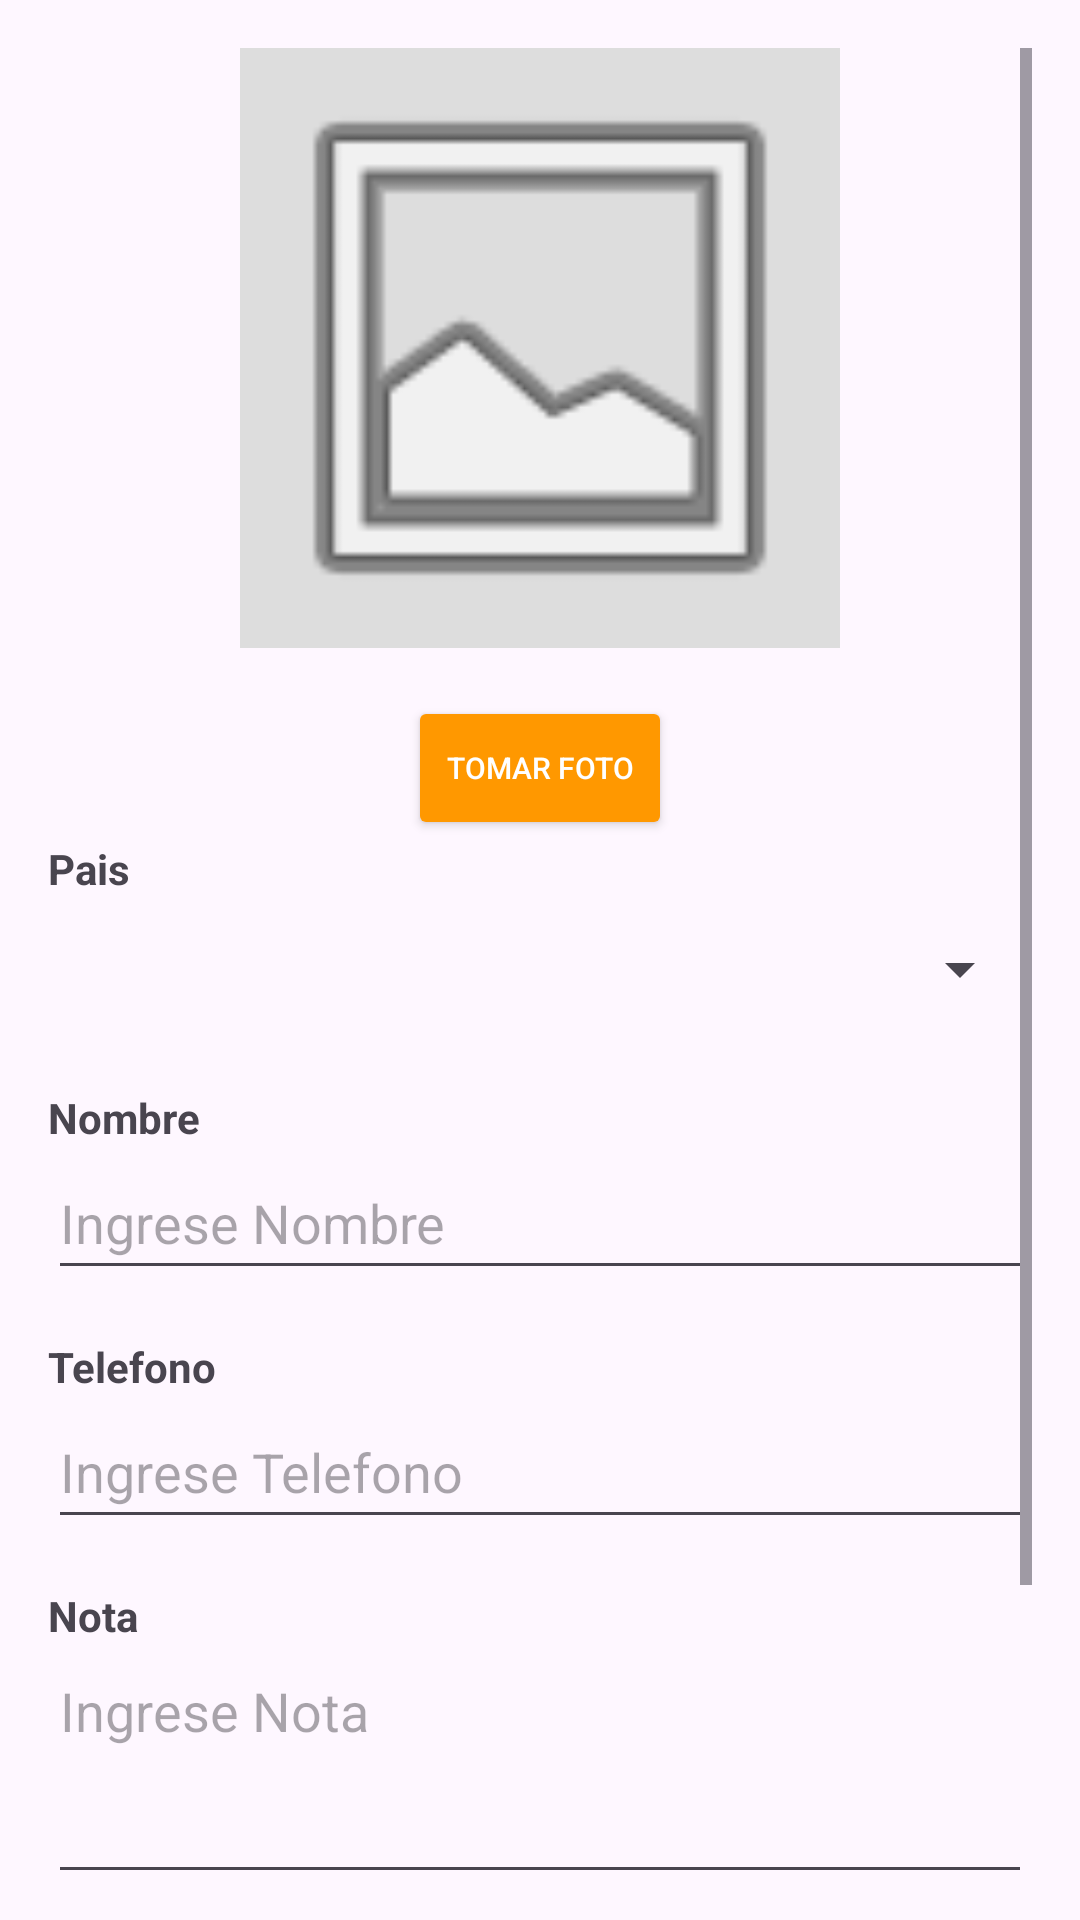

This screen was rendered from an Android layout file. Write that file and the resources it references.
<!-- AndroidManifest.xml: application theme Theme.TL01E136 -->
<!-- res/layout/activity_main.xml -->
<?xml version="1.0" encoding="utf-8"?>
<ScrollView xmlns:android="http://schemas.android.com/apk/res/android"
    android:id="@+id/main"
    android:layout_width="match_parent"
    android:layout_height="match_parent"
    android:padding="16dp">

    <LinearLayout
        android:layout_width="match_parent"
        android:layout_height="wrap_content"
        android:orientation="vertical"
        android:gravity="center_horizontal">

        <RelativeLayout
            android:layout_width="wrap_content"
            android:layout_height="wrap_content"
            android:layout_marginBottom="16dp">

            <ImageView
                android:id="@+id/imgContacto"
                android:layout_width="200dp"
                android:layout_height="200dp"
                android:src="@android:drawable/ic_menu_gallery"
                android:scaleType="centerCrop"
                android:background="#DDDDDD" />

        </RelativeLayout>

        <Button
            android:id="@+id/btnTomarFoto"
            android:layout_width="wrap_content"
            android:layout_height="wrap_content"
            android:backgroundTint="#FF9800"
            android:text="Tomar foto"
            android:textColor="#FFFFFF"
            android:textSize="10sp" />

        <TextView
            android:layout_width="match_parent"
            android:layout_height="wrap_content"
            android:text="Pais"
            android:textStyle="bold" />

        <Spinner
            android:id="@+id/cmbPais"
            android:layout_width="match_parent"
            android:layout_height="wrap_content"
            android:layout_marginBottom="16dp"
            android:minHeight="48dp" />

        <TextView
            android:layout_width="match_parent"
            android:layout_height="wrap_content"
            android:text="Nombre"
            android:textStyle="bold" />

        <EditText
            android:id="@+id/txtNombre"
            android:layout_width="match_parent"
            android:layout_height="wrap_content"
            android:hint="Ingrese Nombre"
            android:inputType="textPersonName"
            android:layout_marginBottom="16dp"
            android:minHeight="48dp" />

        <TextView
            android:layout_width="match_parent"
            android:layout_height="wrap_content"
            android:text="Telefono"
            android:textStyle="bold" />

        <EditText
            android:id="@+id/txtTelefono"
            android:layout_width="match_parent"
            android:layout_height="wrap_content"
            android:hint="Ingrese Telefono"
            android:inputType="phone"
            android:layout_marginBottom="16dp"
            android:minHeight="48dp" />

        <TextView
            android:layout_width="match_parent"
            android:layout_height="wrap_content"
            android:text="Nota"
            android:textStyle="bold" />

        <EditText
            android:id="@+id/txtNota"
            android:layout_width="match_parent"
            android:layout_height="wrap_content"
            android:hint="Ingrese Nota"
            android:inputType="textMultiLine"
            android:gravity="top"
            android:lines="3"
            android:layout_marginBottom="24dp"
            android:minHeight="48dp" />

        <Button
            android:id="@+id/btnSalvar"
            android:layout_width="match_parent"
            android:layout_height="wrap_content"
            android:text="Salvar Contacto"
            android:backgroundTint="#4CAF50"
            android:textColor="#FFFFFF"
            android:layout_marginBottom="8dp" />

        <Button
            android:id="@+id/btnLista"
            android:layout_width="match_parent"
            android:layout_height="wrap_content"
            android:text="Contactos Salvados"
            android:backgroundTint="#2196F3"
            android:textColor="#FFFFFF" />

    </LinearLayout>
</ScrollView>
<!-- resources referenced by this layout -->
<resources>
  <style name="Theme.TL01E136" parent="Base.Theme.TL01E136" />
  <style name="Base.Theme.TL01E136" parent="Theme.Material3.DayNight.NoActionBar">
          
          
      </style>
</resources>
